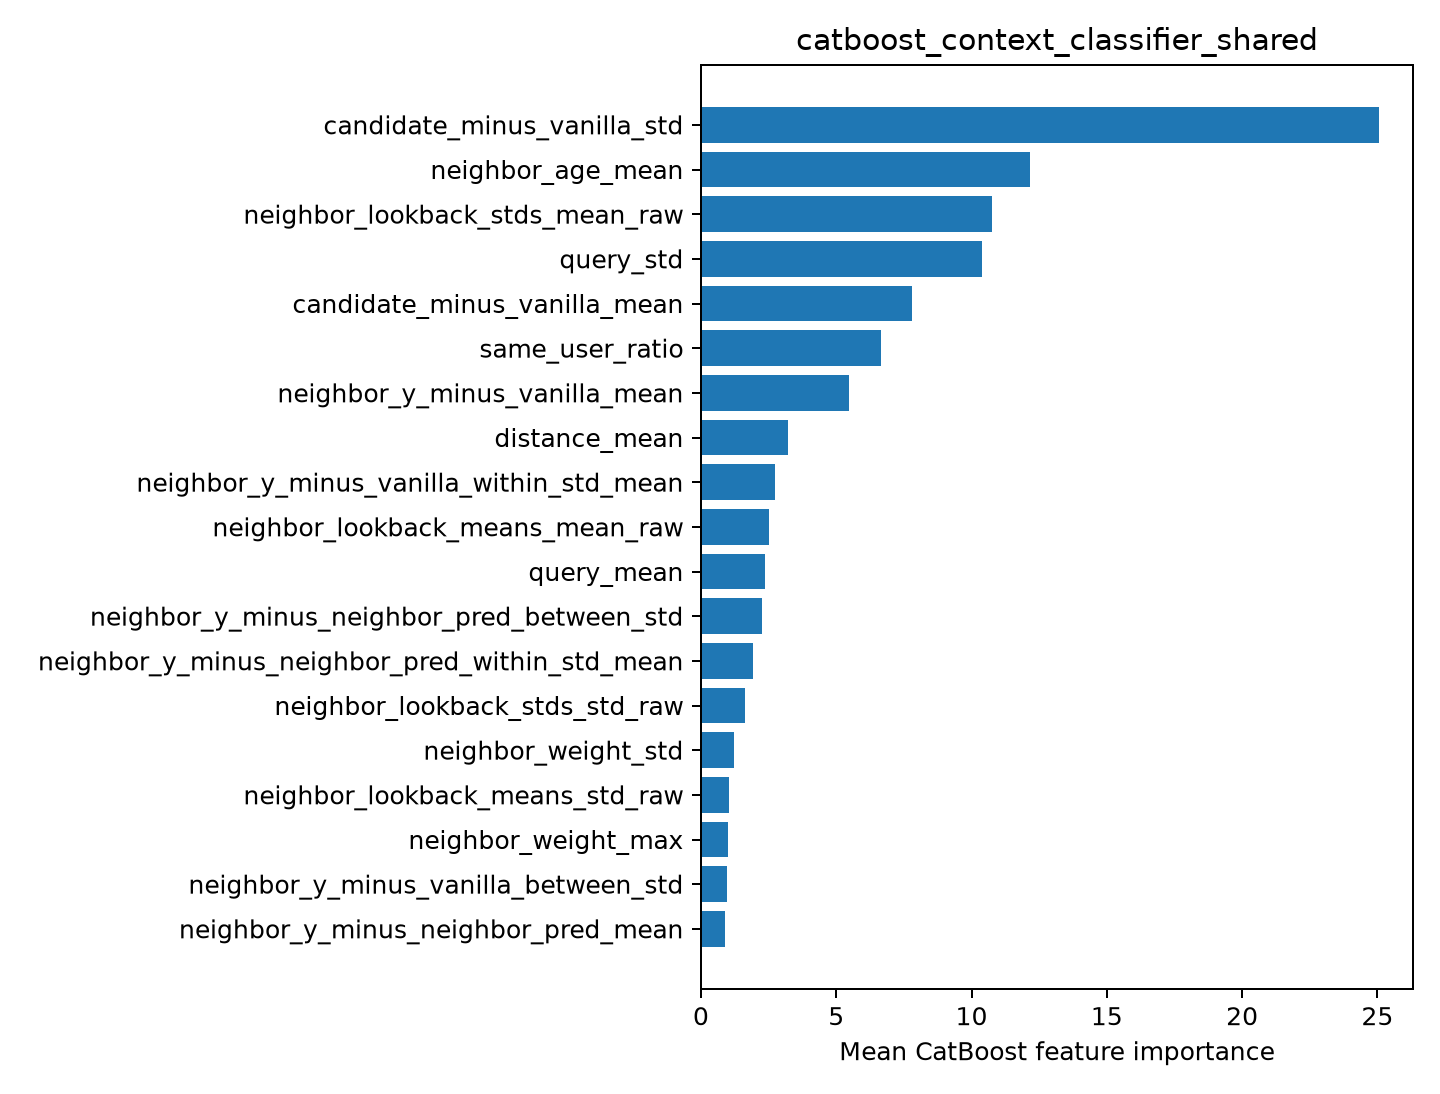

The table this chart was drawn from, first rows:
feature, importance
candidate_minus_vanilla_std, 25.06
neighbor_age_mean, 12.15
neighbor_lookback_stds_mean_raw, 10.74
query_std, 10.38
candidate_minus_vanilla_mean, 7.785
same_user_ratio, 6.642
neighbor_y_minus_vanilla_mean, 5.49
distance_mean, 3.235
neighbor_y_minus_vanilla_within_std_mean, 2.749
neighbor_lookback_means_mean_raw, 2.51
query_mean, 2.35
neighbor_y_minus_neighbor_pred_between_s…, 2.241
neighbor_y_minus_neighbor_pred_within_st…, 1.906
neighbor_lookback_stds_std_raw, 1.632
neighbor_weight_std, 1.227
neighbor_lookback_means_std_raw, 1.053
neighbor_weight_max, 1.013
neighbor_y_minus_vanilla_between_std, 0.9459
neighbor_y_minus_neighbor_pred_mean, 0.8938
